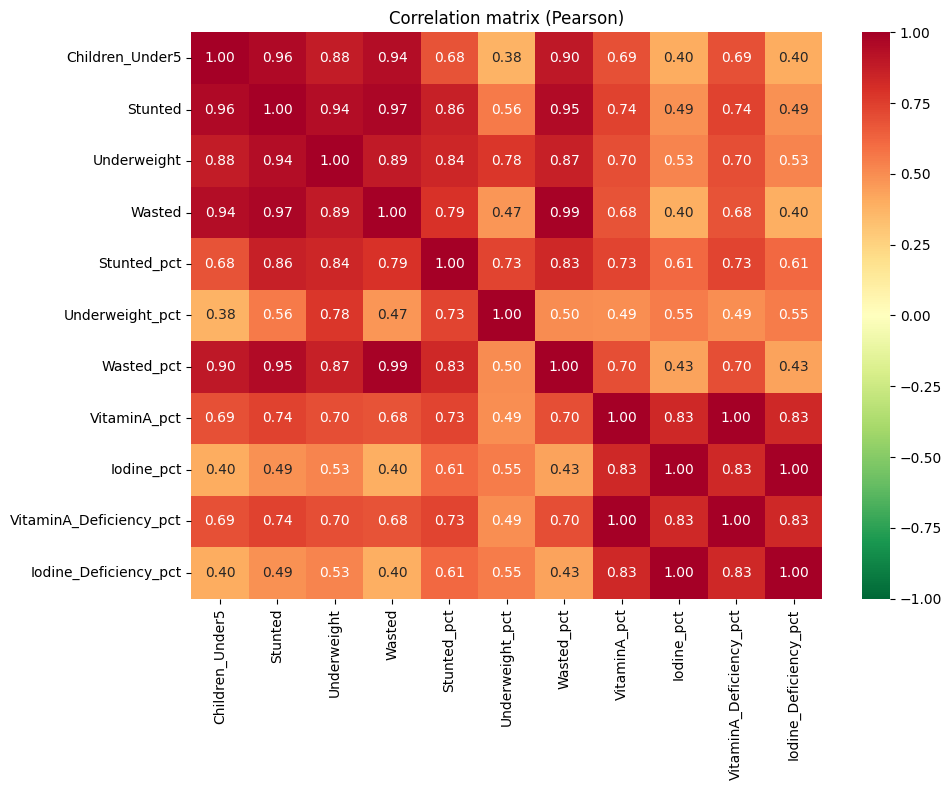

Source data for this figure (header and first rows):
, Children_Under5, Stunted, Underweight, Wasted, Stunted_pct, Underweight_pct, Wasted_pct, VitaminA_pct, Iodine_pct, VitaminA_Deficiency_pct, Iodine_Deficiency_pct
Children_Under5, 1.0, 0.9562, 0.8754, 0.9427, 0.6826, 0.3807, 0.8958, 0.6931, 0.4019, 0.6931, 0.4019
Stunted, 0.9562, 1.0, 0.9401, 0.9717, 0.8609, 0.5578, 0.9523, 0.7415, 0.4894, 0.7415, 0.4894
Underweight, 0.8754, 0.9401, 1.0, 0.8873, 0.8426, 0.7764, 0.867, 0.7003, 0.5295, 0.7003, 0.5295
Wasted, 0.9427, 0.9717, 0.8873, 1.0, 0.7923, 0.474, 0.9852, 0.6821, 0.397, 0.6821, 0.397
Stunted_pct, 0.6826, 0.8609, 0.8426, 0.7923, 1.0, 0.7315, 0.8348, 0.7305, 0.6146, 0.7305, 0.6146
Underweight_pct, 0.3807, 0.5578, 0.7764, 0.474, 0.7315, 1.0, 0.5028, 0.4932, 0.5491, 0.4932, 0.5491
Wasted_pct, 0.8958, 0.9523, 0.867, 0.9852, 0.8348, 0.5028, 1.0, 0.7018, 0.4336, 0.7018, 0.4336
VitaminA_pct, 0.6931, 0.7415, 0.7003, 0.6821, 0.7305, 0.4932, 0.7018, 1.0, 0.831, 1.0, 0.831
Iodine_pct, 0.4019, 0.4894, 0.5295, 0.397, 0.6146, 0.5491, 0.4336, 0.831, 1.0, 0.831, 1.0
VitaminA_Deficiency_pct, 0.6931, 0.7415, 0.7003, 0.6821, 0.7305, 0.4932, 0.7018, 1.0, 0.831, 1.0, 0.831
Iodine_Deficiency_pct, 0.4019, 0.4894, 0.5295, 0.397, 0.6146, 0.5491, 0.4336, 0.831, 1.0, 0.831, 1.0
